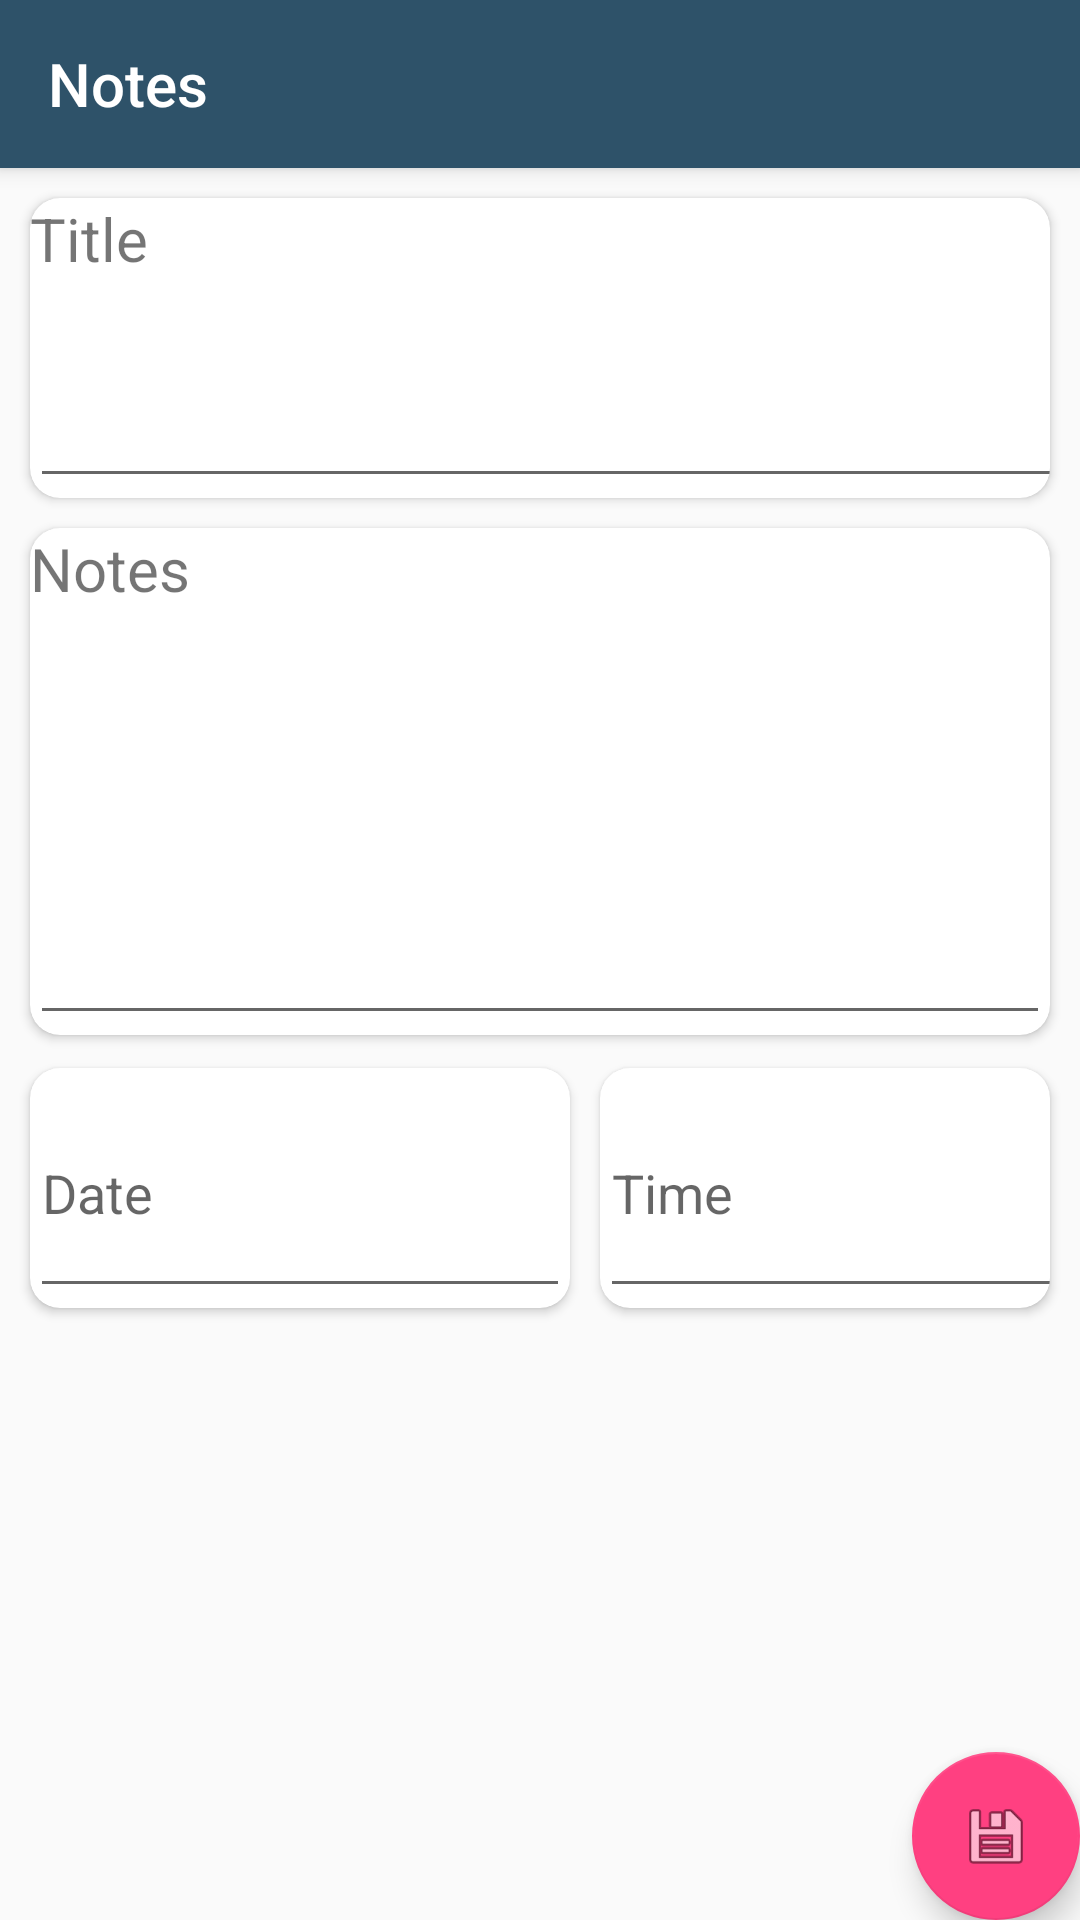

Layout XML and referenced resources for this Android screen:
<!-- AndroidManifest.xml: application theme AppTheme.NoActionBar -->
<!-- res/layout/activity_main2.xml -->
<?xml version="1.0" encoding="utf-8"?>
<android.support.design.widget.CoordinatorLayout xmlns:android="http://schemas.android.com/apk/res/android"
    xmlns:app="http://schemas.android.com/apk/res-auto"
    xmlns:tools="http://schemas.android.com/tools"
    android:layout_width="match_parent"
    android:layout_height="match_parent"
    tools:context="anurag.ui.MainActivity2"
    android:background="@mipmap/qwe">

    <android.support.design.widget.AppBarLayout
        android:layout_width="match_parent"
        android:layout_height="wrap_content"

        android:theme="@style/AppTheme.NoActionBar.AppBarOverlay">

        <android.support.v7.widget.Toolbar
            android:id="@+id/toolbar"
            android:layout_width="match_parent"
            android:layout_height="?attr/actionBarSize"
            android:background="#ac275445"
            app:popupTheme="@style/AppTheme.NoActionBar.PopupOverlay"

            app:title="Notes" />

    </android.support.design.widget.AppBarLayout>

    <include layout="@layout/content_main2"
        android:id="@+id/include" />

    <android.support.design.widget.FloatingActionButton
        android:id="@+id/fab"
        android:layout_width="wrap_content"
        android:layout_height="wrap_content"
        android:layout_gravity="bottom|end"
        android:layout_margin="@dimen/fab_margin"
        app:srcCompat="@android:drawable/ic_menu_save" />

</android.support.design.widget.CoordinatorLayout>
<!-- res/layout/content_main2.xml (included above) -->
<?xml version="1.0" encoding="utf-8"?>
<android.support.constraint.ConstraintLayout xmlns:android="http://schemas.android.com/apk/res/android"
    xmlns:app="http://schemas.android.com/apk/res-auto"
    xmlns:tools="http://schemas.android.com/tools"
    android:layout_width="match_parent"
    android:layout_height="match_parent"
    app:layout_behavior="@string/appbar_scrolling_view_behavior"
    tools:context="anurag.ui.MainActivity2"
    tools:showIn="@layout/activity_main2">

<RelativeLayout
    android:layout_width="wrap_content"
    android:layout_height="400dp"
    android:orientation="vertical"
    tools:layout_editor_absoluteY="0dp"
    tools:layout_editor_absoluteX="0dp"
    >
    <android.support.v7.widget.CardView
        android:layout_marginTop="120dp"
        android:layout_width="match_parent"
        android:layout_height="wrap_content"
        android:layout_marginLeft="10dp"
        android:layout_marginRight="10dp"
        android:layout_marginBottom="10dp"
        android:id="@+id/cardView"
        app:cardCornerRadius="10dp"
        >
        <TextView
            android:layout_width="wrap_content"
            android:layout_height="wrap_content"
            android:text="Notes"
            android:textSize="20dp"
            android:clickable="false"/>
        <EditText
            android:id="@+id/notes"
            android:layout_marginTop="23dp"
            android:layout_width="match_parent"
            android:layout_height="146dp"
            android:layout_above="@+id/time"
            android:layout_alignParentEnd="true"
            android:layout_alignParentLeft="true"
            android:layout_alignParentRight="true"
            android:layout_alignParentStart="true"
            android:layout_below="@+id/title"
            android:layout_weight="0.36"
             />
    </android.support.v7.widget.CardView>

    <android.support.v7.widget.CardView
        android:layout_width="match_parent"
        android:layout_height="wrap_content"
        android:layout_marginLeft="10dp"
        android:layout_marginRight="10dp"
        android:layout_marginTop="10dp"
        app:cardCornerRadius="10dp">
        <TextView
            android:layout_width="wrap_content"
            android:layout_height="wrap_content"
            android:text="Title"
            android:textSize="20dp"
            android:clickable="false"/>
        <EditText
            android:id="@+id/title"
            android:layout_marginTop="23dp"
            android:layout_width="370dp"
            android:layout_height="77dp"
            tools:layout_editor_absoluteX="0dp"
            tools:layout_editor_absoluteY="200dp"
            android:layout_alignParentTop="true"
            android:layout_toLeftOf="@+id/time"
            android:layout_toStartOf="@+id/time" />
    </android.support.v7.widget.CardView>
    <android.support.v7.widget.CardView
        android:layout_width="wrap_content"
        android:layout_height="80dp"
        android:layout_marginLeft="10dp"
        android:layout_marginTop="300dp"
        app:cardCornerRadius="10dp">

        <EditText
            android:id="@+id/date"
            android:layout_width="180dp"
            android:layout_height="80dp"
            android:layout_alignParentLeft="true"
            android:layout_alignParentStart="true"
            android:layout_below="@+id/cardView"
            android:focusable="false"
            android:hint="Date" />
    </android.support.v7.widget.CardView>
    <android.support.v7.widget.CardView
        android:layout_width="wrap_content"
        android:layout_height="wrap_content"
        android:layout_marginTop="300dp"
        android:layout_marginLeft="200dp"
        android:layout_marginRight="10dp"
        app:cardCornerRadius="10dp">

        <EditText
            android:id="@+id/time"
            android:layout_width="172dp"
            android:layout_height="80dp"
            android:layout_alignBottom="@+id/date"
            android:layout_alignParentEnd="true"
            android:layout_alignParentRight="true"
            android:layout_alignTop="@+id/date"
            android:focusable="false"
            android:hint="Time" />
    </android.support.v7.widget.CardView>



</RelativeLayout>


</android.support.constraint.ConstraintLayout>
<!-- resources referenced by this layout -->
<resources>
  <style name="AppTheme.NoActionBar.AppBarOverlay" parent="ThemeOverlay.AppCompat.Dark.ActionBar" />
  <style name="AppTheme.NoActionBar.PopupOverlay" parent="ThemeOverlay.AppCompat.Light" />
  <style name="AppTheme.NoActionBar">
          <item name="windowActionBar">false</item>
          <item name="windowNoTitle">true</item>
      </style>
</resources>
